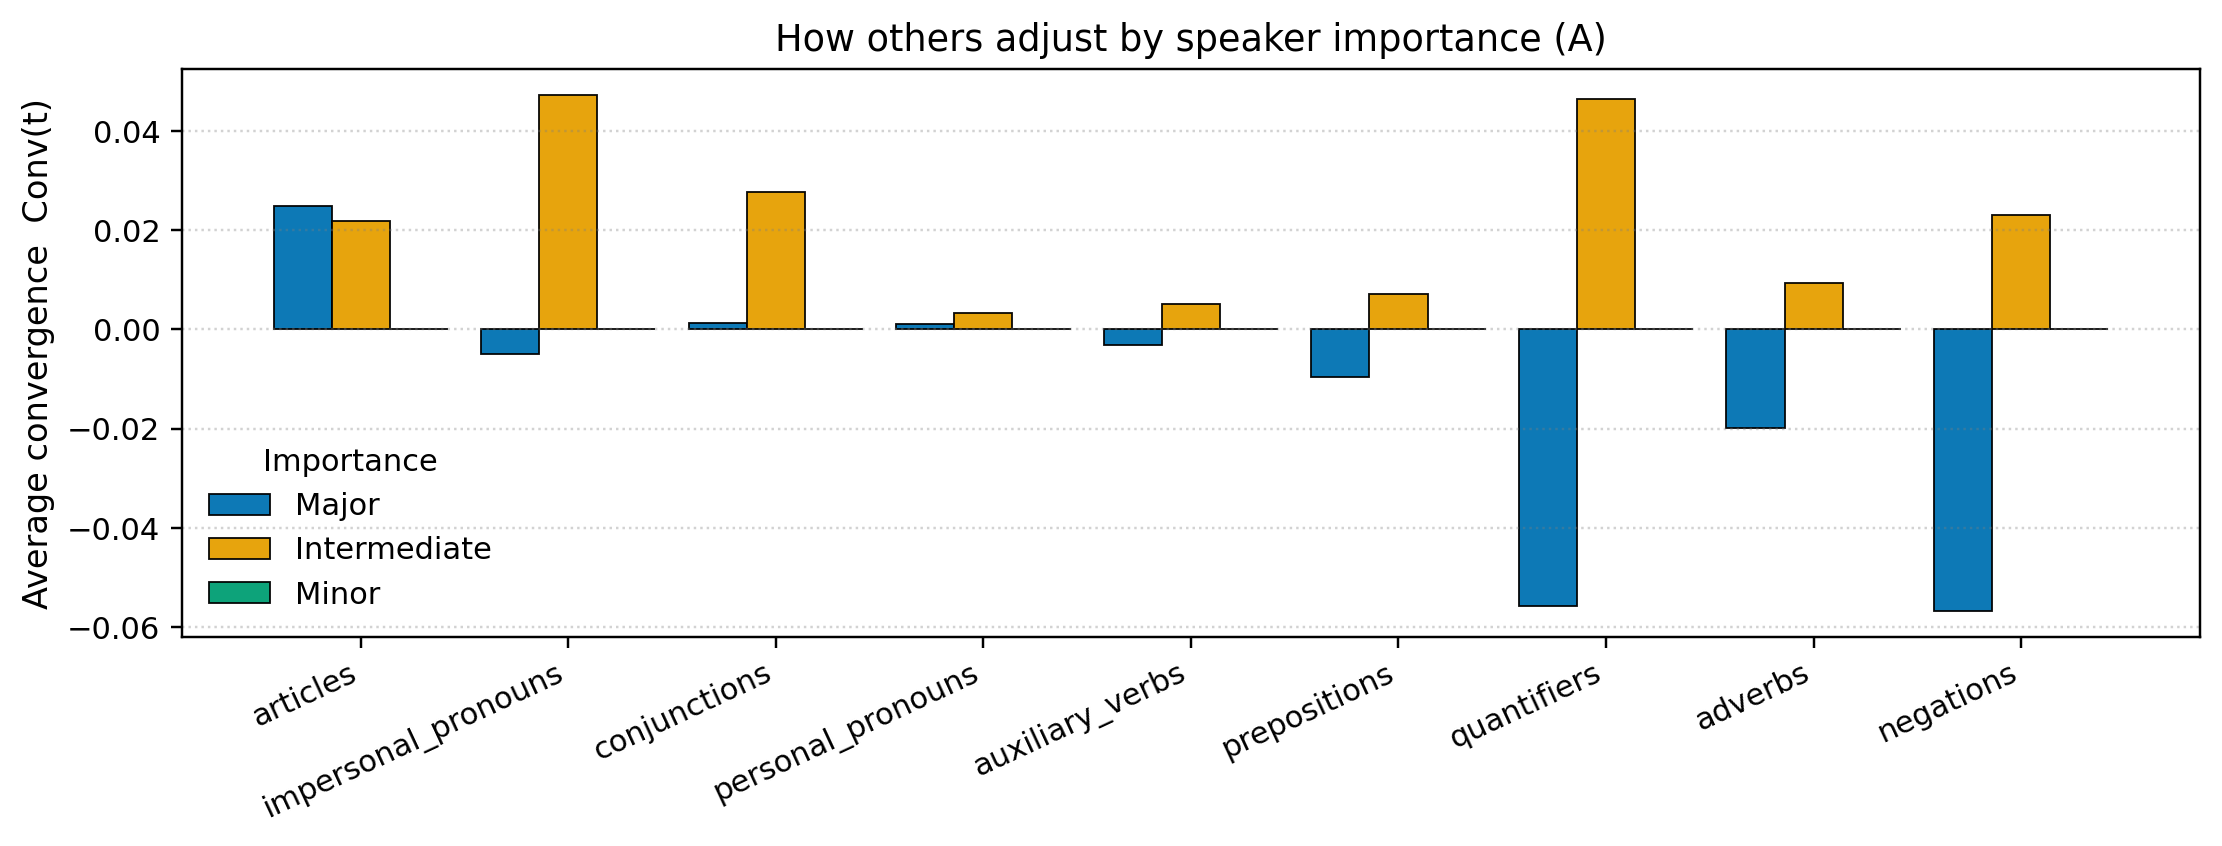

The table this chart was drawn from, first rows:
family, major, intermediate, minor
articles, 0.02494, 0.02177, 0.0
impersonal_pronouns, -0.005045, 0.04727, 0.0
conjunctions, 0.001358, 0.02776, 0.0
personal_pronouns, 0.001188, 0.00339, 0.0
auxiliary_verbs, -0.003151, 0.005154, 0.0
prepositions, -0.009495, 0.007177, 0.0
quantifiers, -0.0557, 0.04642, 0.0
adverbs, -0.01988, 0.009436, 0.0
negations, -0.0568, 0.0231, 0.0
